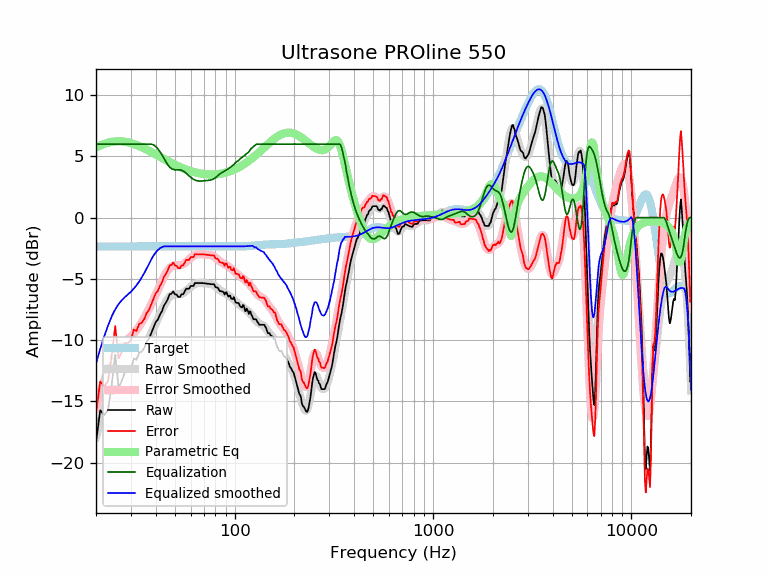

Data behind this chart, as committed beside it:
frequency, raw, error, smoothed, error_smoothed, equalization, parametric_eq, equalized_raw, equalized_smoothed, target
20, -18.35, -15.99, -17.90, -15.55, 6.00, 5.73, -12.35, -11.90, -2.35
21, -15.73, -13.37, -16.73, -14.38, 6.00, 5.89, -9.73, -10.73, -2.35
22, -16.12, -13.77, -15.70, -13.34, 6.00, 6.02, -10.12, -9.70, -2.35
23, -15.71, -13.36, -14.81, -12.46, 6.00, 6.11, -9.71, -8.81, -2.35
24, -13.63, -11.27, -14.07, -11.72, 6.00, 6.18, -7.63, -8.07, -2.35
25, -11.19, -8.84, -13.49, -11.14, 6.00, 6.22, -5.19, -7.49, -2.35
26, -13.86, -11.51, -13.06, -10.71, 6.00, 6.23, -7.86, -7.06, -2.35
27, -13.32, -10.97, -12.74, -10.39, 6.00, 6.22, -7.32, -6.74, -2.35
28, -12.59, -10.24, -12.49, -10.14, 6.00, 6.19, -6.59, -6.49, -2.35
29, -12.58, -10.23, -12.27, -9.91, 6.00, 6.14, -6.58, -6.27, -2.35
30, -12.36, -10.01, -12.05, -9.69, 6.00, 6.08, -6.36, -6.05, -2.35
31, -11.50, -9.14, -11.80, -9.45, 6.00, 6.01, -5.50, -5.80, -2.35
32, -11.61, -9.26, -11.53, -9.17, 6.00, 5.93, -5.61, -5.53, -2.35
33, -11.03, -8.68, -11.22, -8.87, 6.00, 5.84, -5.03, -5.22, -2.35
34, -10.94, -8.59, -10.89, -8.53, 6.00, 5.75, -4.94, -4.89, -2.35
35, -10.64, -8.29, -10.53, -8.18, 6.00, 5.65, -4.64, -4.53, -2.35
36, -10.14, -7.79, -10.17, -7.81, 6.00, 5.56, -4.14, -4.17, -2.35
37, -9.88, -7.53, -9.79, -7.44, 6.00, 5.46, -3.88, -3.79, -2.35
38, -9.42, -7.06, -9.41, -7.06, 6.00, 5.36, -3.42, -3.41, -2.35
39, -8.97, -6.61, -9.03, -6.68, 5.94, 5.26, -3.03, -3.09, -2.35
40, -8.53, -6.18, -8.64, -6.29, 5.81, 5.16, -2.72, -2.84, -2.35
41, -8.33, -5.98, -8.26, -5.91, 5.61, 5.06, -2.72, -2.65, -2.35
42, -7.93, -5.57, -7.88, -5.53, 5.38, 4.97, -2.54, -2.50, -2.35
43, -7.64, -5.29, -7.53, -5.17, 5.12, 4.88, -2.52, -2.40, -2.35
44, -7.18, -4.83, -7.19, -4.84, 4.84, 4.79, -2.34, -2.35, -2.35
45, -6.95, -4.60, -6.90, -4.55, 4.55, 4.70, -2.40, -2.35, -2.35
46, -6.65, -4.30, -6.66, -4.31, 4.31, 4.62, -2.35, -2.35, -2.35
47, -6.26, -3.91, -6.47, -4.12, 4.12, 4.54, -2.13, -2.35, -2.35
48, -6.21, -3.86, -6.35, -4.00, 4.00, 4.46, -2.21, -2.35, -2.35
49, -6.03, -3.67, -6.28, -3.93, 3.93, 4.39, -2.10, -2.35, -2.35
50, -6.25, -3.90, -6.25, -3.90, 3.90, 4.32, -2.35, -2.35, -2.35
51, -6.30, -3.94, -6.25, -3.90, 3.90, 4.25, -2.40, -2.35, -2.35
52, -6.48, -4.13, -6.26, -3.90, 3.90, 4.19, -2.58, -2.35, -2.35
53, -6.48, -4.13, -6.25, -3.89, 3.89, 4.13, -2.59, -2.35, -2.35
54, -6.25, -3.90, -6.21, -3.86, 3.86, 4.07, -2.39, -2.35, -2.35
55, -6.26, -3.90, -6.15, -3.80, 3.80, 4.02, -2.45, -2.35, -2.35
56, -6.03, -3.68, -6.07, -3.72, 3.72, 3.97, -2.31, -2.35, -2.35
57, -5.80, -3.45, -5.96, -3.61, 3.61, 3.92, -2.19, -2.35, -2.35
58, -5.80, -3.45, -5.85, -3.50, 3.50, 3.88, -2.30, -2.35, -2.35
59, -5.80, -3.45, -5.74, -3.39, 3.39, 3.84, -2.41, -2.35, -2.35
60, -5.58, -3.23, -5.64, -3.29, 3.29, 3.80, -2.29, -2.35, -2.35
61, -5.57, -3.22, -5.55, -3.20, 3.20, 3.76, -2.37, -2.35, -2.35
62, -5.57, -3.22, -5.48, -3.13, 3.13, 3.73, -2.45, -2.35, -2.35
63, -5.35, -2.99, -5.42, -3.07, 3.07, 3.70, -2.27, -2.35, -2.35
64, -5.34, -2.99, -5.38, -3.03, 3.03, 3.67, -2.31, -2.35, -2.35
65, -5.34, -2.99, -5.35, -3.00, 3.00, 3.65, -2.34, -2.35, -2.35
66, -5.34, -2.99, -5.34, -2.98, 2.98, 3.62, -2.35, -2.35, -2.35
67, -5.34, -2.99, -5.33, -2.98, 2.98, 3.60, -2.36, -2.35, -2.35
68, -5.34, -2.99, -5.33, -2.98, 2.98, 3.58, -2.36, -2.35, -2.35
69, -5.35, -3.00, -5.34, -2.99, 2.99, 3.57, -2.36, -2.35, -2.35
70, -5.36, -3.01, -5.35, -3.00, 3.00, 3.55, -2.36, -2.35, -2.35
71, -5.37, -3.02, -5.36, -3.01, 3.01, 3.54, -2.36, -2.35, -2.35
72, -5.39, -3.03, -5.37, -3.02, 3.02, 3.53, -2.36, -2.35, -2.35
73, -5.40, -3.05, -5.38, -3.03, 3.03, 3.53, -2.37, -2.35, -2.35
74, -5.42, -3.06, -5.39, -3.04, 3.04, 3.52, -2.37, -2.35, -2.35
75, -5.43, -3.07, -5.41, -3.06, 3.06, 3.52, -2.37, -2.35, -2.35
76, -5.43, -3.08, -5.43, -3.08, 3.08, 3.52, -2.36, -2.35, -2.35
77, -5.44, -3.09, -5.46, -3.10, 3.10, 3.52, -2.33, -2.35, -2.35
78, -5.44, -3.09, -5.50, -3.15, 3.15, 3.52, -2.30, -2.35, -2.35
79, -5.45, -3.09, -5.55, -3.20, 3.20, 3.52, -2.25, -2.35, -2.35
... 553 more rows
